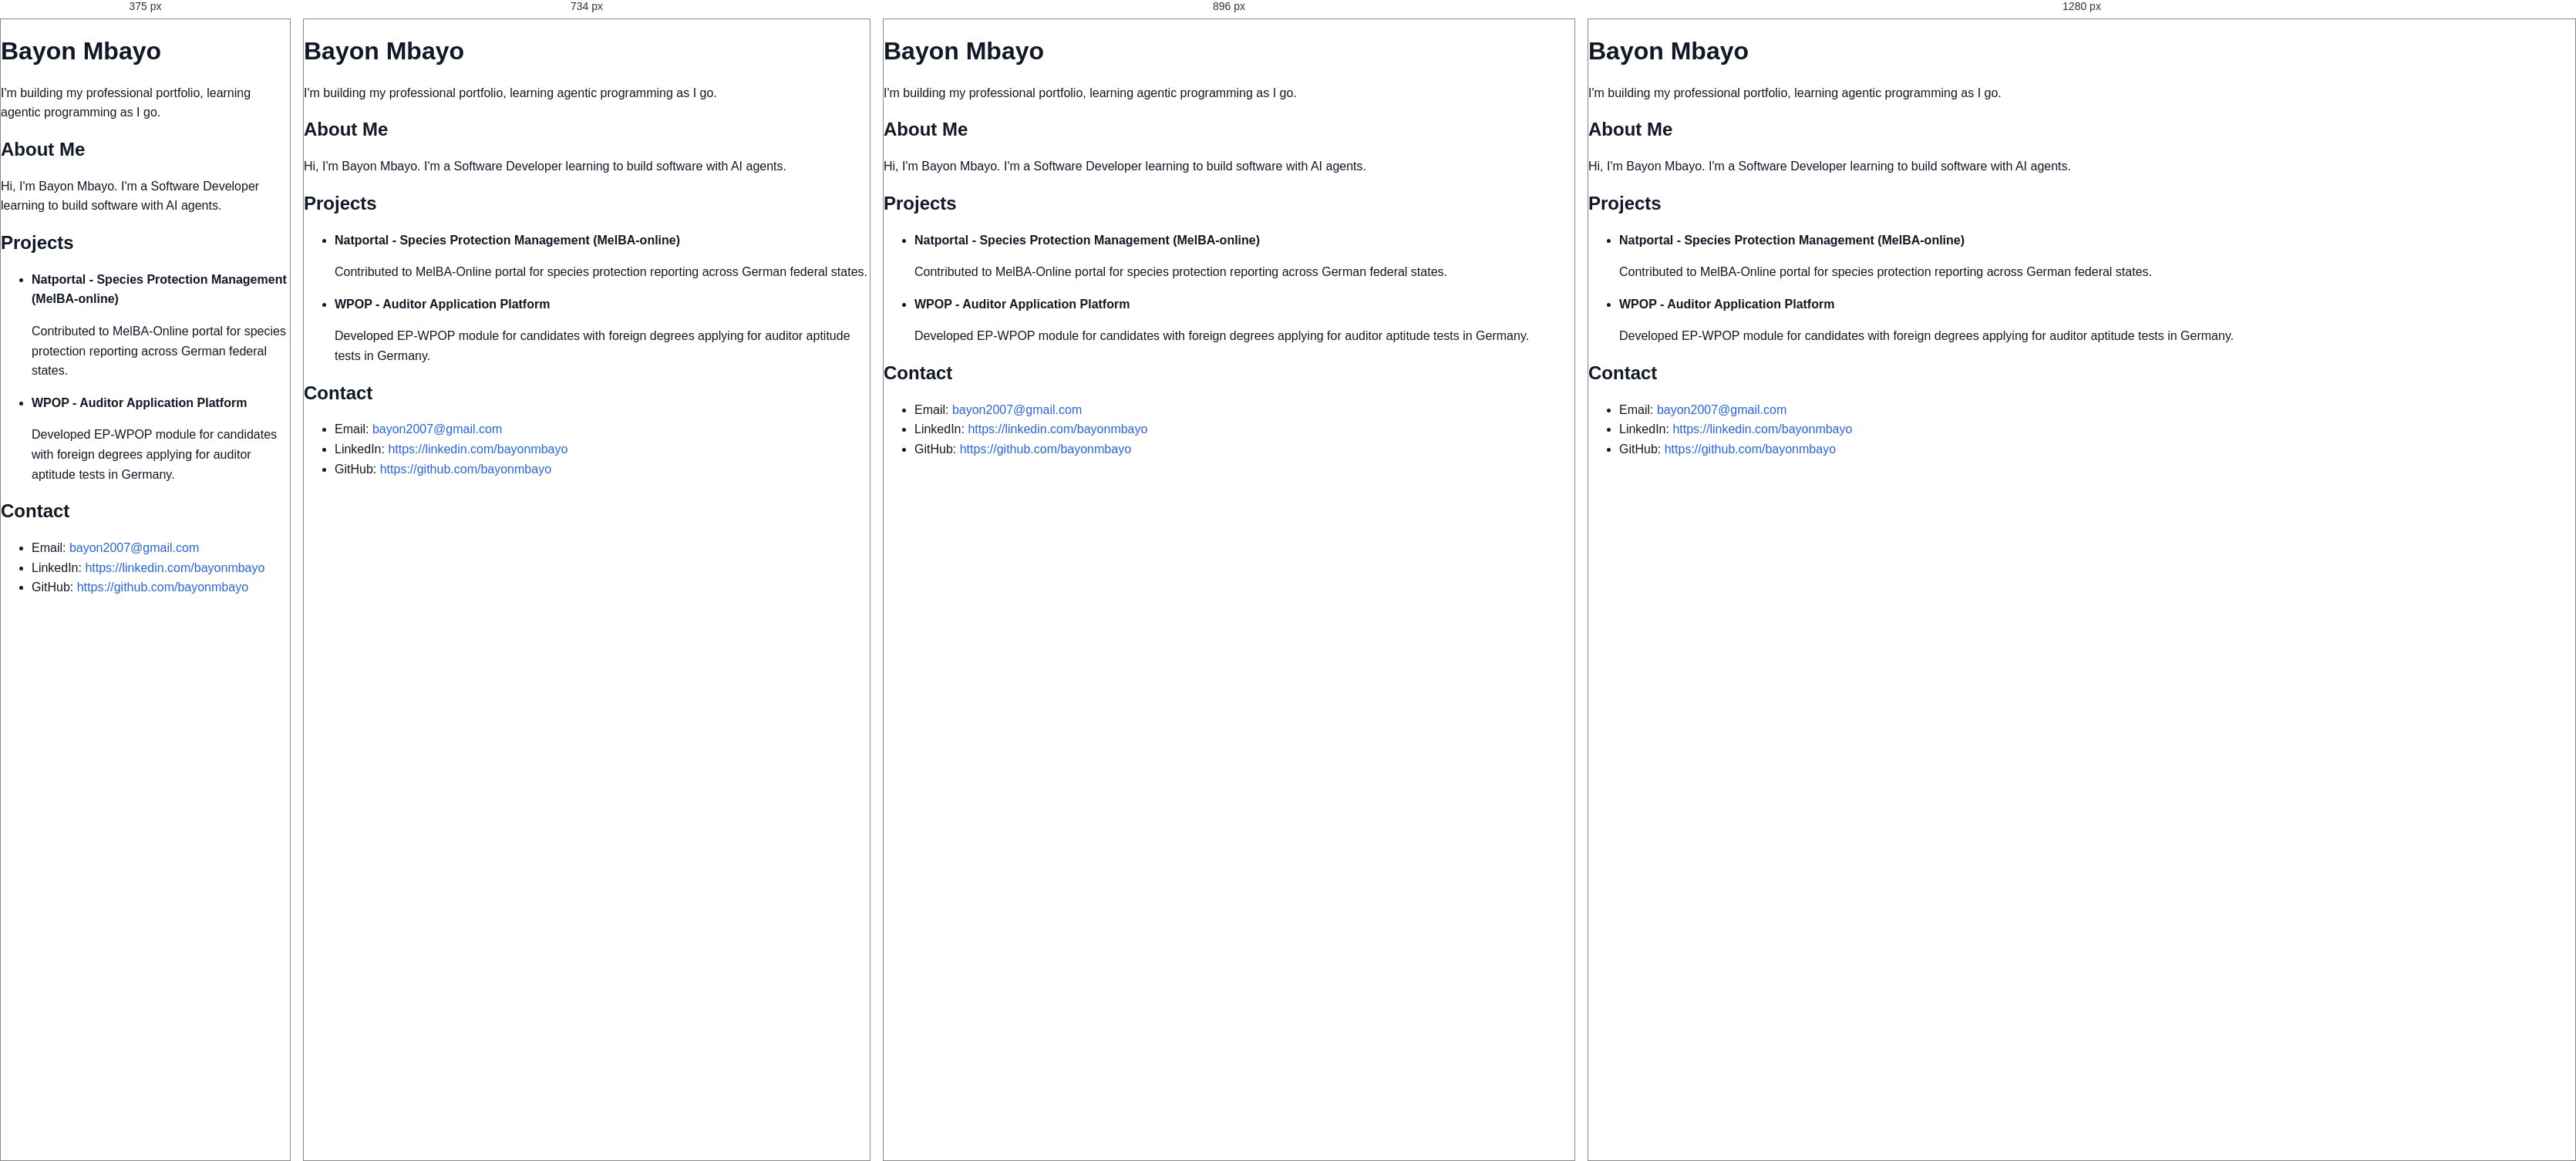
Rendered at 375 px, 734 px, 896 px and 1280 px, left to right.

<!-- file: index.html -->
<!DOCTYPE html>
<html lang="en">

<head>
    <meta charset="UTF-8">
    <meta name="viewport" content="width=device-width, initial-scale=1.0">
    <title>My Portfolio</title>
    <link rel="stylesheet" href="style.css">
</head>

<body>
    <h1>Bayon Mbayo</h1>
    <p>I'm building my professional portfolio, learning agentic programming as I go.</p>

    <section id="about">
        <h2>About Me</h2>
        <p>Hi, I'm Bayon Mbayo. I'm a Software Developer learning to build software with AI agents.</p>
    </section>

    <section id="projects">
        <h2>Projects</h2>
        <ul>
            <li>
                <strong>Natportal - Species Protection Management (MelBA-online)</strong>
                <p>Contributed to MelBA-Online portal for species protection reporting across German federal states.</p>
            </li>
            <li>
                <strong>WPOP - Auditor Application Platform</strong>
                <p>Developed EP-WPOP module for candidates with foreign degrees applying for auditor aptitude tests in Germany.</p>
            </li>
        </ul>
    </section>

    <section id="contact">
        <h2>Contact</h2>
        <ul>
            <li>Email: <a href="mailto:bayon2007@gmail.com">bayon2007@gmail.com</a></li>
            <li>LinkedIn: <a href="https://linkedin.com/bayonmbayo">https://linkedin.com/bayonmbayo</a></li>
            <li>GitHub: <a href="https://github.com/bayonmbayo">https://github.com/bayonmbayo</a></li>
        </ul>
    </section>
</body>

</html>

/* @media block from style.css */
@media (min-width: 768px) {
    .hero h1 {
        font-size: 3.75rem;
    }
}

/* @media block from style.css */
@media (min-width: 1024px) {
    .hero h1 {
        font-size: 4.5rem;
    }
}

/* @media block from style.css */
@media (min-width: 640px) {
    .skills-grid {
        grid-template-columns: repeat(2, 1fr);
    }
}

/* @media block from style.css */
@media (min-width: 1024px) {
    .skills-grid {
        grid-template-columns: repeat(3, 1fr);
    }
}

/* @media block from style.css */
@media (min-width: 640px) {
    .projects-grid {
        grid-template-columns: repeat(2, 1fr);
    }
}

/* @media block from style.css */
@media (min-width: 1024px) {
    .projects-grid {
        grid-template-columns: repeat(3, 1fr);
    }
}

/* @media block from style.css */
@media (max-width: 700px) {
    .hero {
        flex-direction: column;
        text-align: center;
        padding: 2.5rem 1.25rem;
    }

    .hero-actions,
    .social-row {
        justify-content: center;
    }

    .lede {
        max-width: none;
    }

    .hero h1 {
        font-size: 2rem;
    }

    main section h2 {
        font-size: 1.5rem;
    }

    .timeline-head {
        flex-direction: column;
    }
}